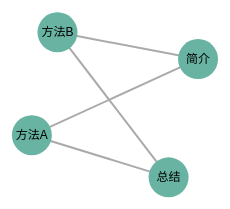
D3 v7 page, settled after 360 driven frames (6 s of simulated time); the page loaded 1 data file(s).


    const svg = d3.select("svg");
    const width = window.innerWidth;
    const height = window.innerHeight;

    d3.json("data.json").then(data => {
      const simulation = d3.forceSimulation(data.nodes)
        .force("link", d3.forceLink(data.links).id(d => d.id).distance(150))
        .force("charge", d3.forceManyBody().strength(-400))
        .force("center", d3.forceCenter(width / 2, height / 2));

      const link = svg.append("g")
        .attr("stroke", "#aaa")
        .selectAll("line")
        .data(data.links)
        .join("line")
        .attr("stroke-width", 2);

      const node = svg.selectAll("g.node")
        .data(data.nodes)
        .join("g")
        .attr("class", "node")
        .call(drag(simulation));

      node.append("circle")
        .attr("r", 20)
        .attr("fill", "#69b3a2")
        .on("click", (event, d) => {
          window.open(d.url, "_blank");
        });

      node.append("text")
        .text(d => d.title)
        .attr("x", 0)
        .attr("y", 4)
        .attr("text-anchor", "middle");

      simulation.on("tick", () => {
        link
          .attr("x1", d => d.source.x)
          .attr("y1", d => d.source.y)
          .attr("x2", d => d.target.x)
          .attr("y2", d => d.target.y);

        node.attr("transform", d => `translate(${d.x},${d.y})`);
      });

      function drag(simulation) {
        return d3.drag()
          .on("start", (event, d) => {
            if (!event.active) simulation.alphaTarget(0.3).restart();
            d.fx = d.x;
            d.fy = d.y;
          })
          .on("drag", (event, d) => {
            d.fx = event.x;
            d.fy = event.y;
          })
          .on("end", (event, d) => {
            if (!event.active) simulation.alphaTarget(0);
            d.fx = null;
            d.fy = null;
          });
      }
    });
  

### data: data.json
{
 "nodes": [
  {
   "id": "1",
   "title": "简介",
   "url": "https://yourdomain.com/intro"
  },
  {
   "id": "2",
   "title": "方法A",
   "url": "https://yourdomain.com/method-a"
  },
  {
   "id": "3",
   "title": "方法B",
   "url": "https://yourdomain.com/method-b"
  },
  {
   "id": "4",
   "title": "总结",
   "url": "https://yourdomain.com/conclusion"
  }
 ],
 "links": [
  {
   "source": "1",
   "target": "2"
  },
  {
   "source": "1",
   "target": "3"
  },
  {
   "source": "2",
   "target": "4"
  },
  {
   "source": "3",
   "target": "4"
  }
 ]
}